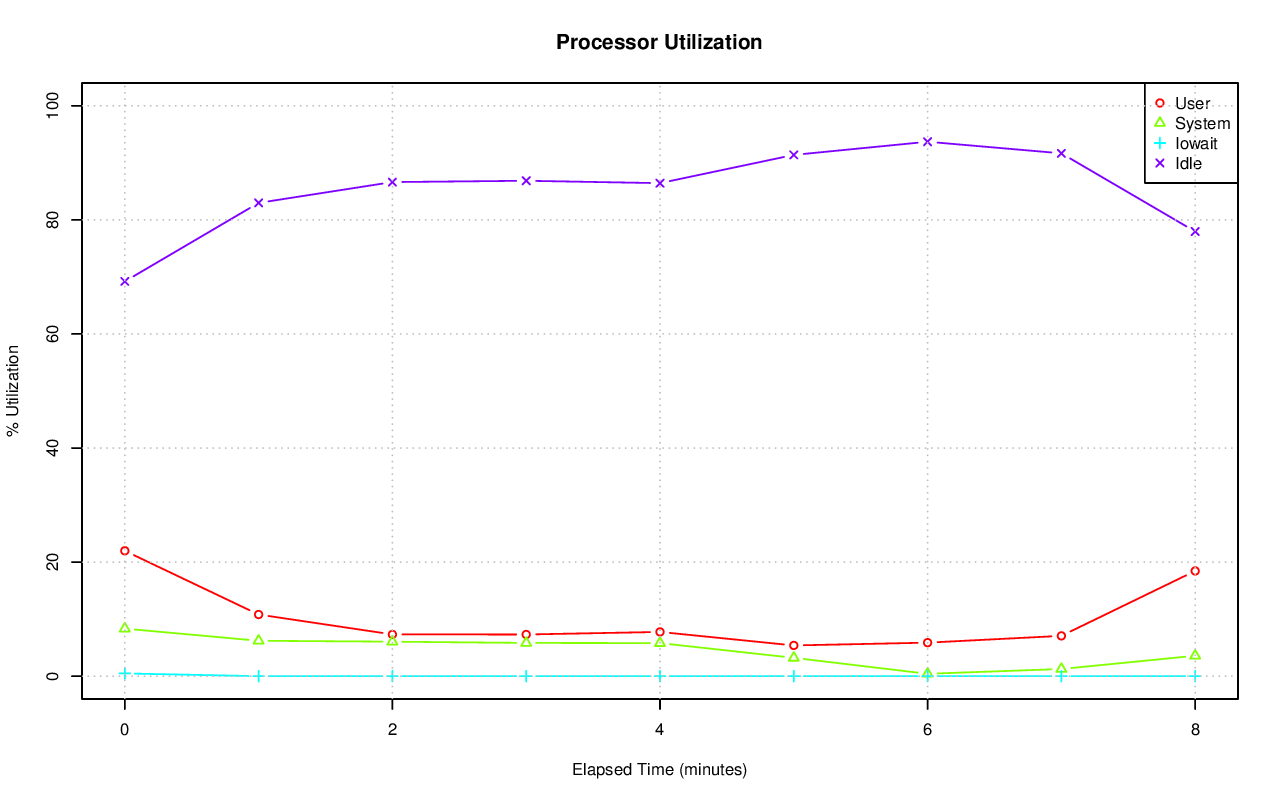

Source data for this figure (header and first rows):
# hostname; interval; timestamp; CPU; %user; %nice; %system; %iowait; %steal; %idle
axle; 60; 1416448045; -1; 21.98; 0.00; 8.34; 0.48; 0.00; 69.21
axle; 60; 1416448045; 0; 23.79; 0.00; 16.73; 0.03; 0.00; 59.45
axle; 60; 1416448045; 1; 22.08; 0.00; 16.97; 0.02; 0.00; 60.93
axle; 60; 1416448045; 2; 42.69; 0.00; 8.26; 0.00; 0.00; 49.05
axle; 60; 1416448045; 3; 19.16; 0.00; 7.93; 0.02; 0.00; 72.89
axle; 60; 1416448045; 4; 8.55; 0.00; 5.71; 0.00; 0.00; 85.75
axle; 60; 1416448045; 5; 14.28; 0.00; 5.69; 0.00; 0.00; 80.03
axle; 60; 1416448045; 6; 15.61; 0.00; 6.16; 0.00; 0.00; 78.23
axle; 60; 1416448045; 7; 10.23; 0.00; 5.59; 0.07; 0.00; 84.11
axle; 60; 1416448045; 8; 8.50; 0.00; 12.24; 0.08; 0.00; 79.19
axle; 60; 1416448045; 9; 26.87; 0.00; 12.07; 0.00; 0.00; 61.06
axle; 60; 1416448045; 10; 28.59; 0.00; 7.14; 0.00; 0.00; 64.27
axle; 60; 1416448045; 11; 24.09; 0.00; 4.48; 0.00; 0.00; 71.43
axle; 60; 1416448045; 12; 5.66; 0.00; 4.10; 0.00; 0.00; 90.23
axle; 60; 1416448045; 13; 6.77; 0.00; 3.74; 0.02; 0.00; 89.47
axle; 60; 1416448045; 14; 48.90; 0.00; 6.45; 1.27; 0.00; 43.39
axle; 60; 1416448045; 15; 45.64; 0.00; 10.13; 6.08; 0.00; 38.15
axle; 60; 1416448105; -1; 10.81; 0.00; 6.21; 0.00; 0.00; 82.98
axle; 60; 1416448105; 0; 6.82; 0.00; 22.86; 0.00; 0.00; 70.32
axle; 60; 1416448105; 1; 13.22; 0.00; 19.30; 0.00; 0.00; 67.47
axle; 60; 1416448105; 2; 15.50; 0.00; 5.43; 0.00; 0.00; 79.07
axle; 60; 1416448105; 3; 1.71; 0.00; 4.90; 0.00; 0.00; 93.39
axle; 60; 1416448105; 4; 12.12; 0.00; 3.21; 0.00; 0.00; 84.67
axle; 60; 1416448105; 5; 0.80; 0.00; 2.97; 0.00; 0.00; 96.23
axle; 60; 1416448105; 6; 1.02; 0.00; 2.78; 0.00; 0.00; 96.20
axle; 60; 1416448105; 7; 0.62; 0.00; 3.31; 0.00; 0.00; 96.07
axle; 60; 1416448105; 8; 1.35; 0.00; 8.74; 0.00; 0.00; 89.91
axle; 60; 1416448105; 9; 13.14; 0.00; 8.12; 0.00; 0.00; 78.74
axle; 60; 1416448105; 10; 0.28; 0.00; 0.45; 0.00; 0.00; 99.27
axle; 60; 1416448105; 11; 0.13; 0.00; 0.50; 0.00; 0.00; 99.37
axle; 60; 1416448105; 12; 33.97; 0.00; 5.90; 0.00; 0.00; 60.13
axle; 60; 1416448105; 13; 37.02; 0.00; 3.75; 0.00; 0.00; 59.23
axle; 60; 1416448105; 14; 10.82; 0.00; 3.26; 0.00; 0.00; 85.92
axle; 60; 1416448105; 15; 24.34; 0.00; 3.93; 0.02; 0.00; 71.72
axle; 60; 1416448165; -1; 7.32; 0.00; 6.05; 0.00; 0.00; 86.63
axle; 60; 1416448165; 0; 5.55; 0.00; 30.88; 0.00; 0.00; 63.57
axle; 60; 1416448165; 1; 11.47; 0.00; 19.71; 0.00; 0.00; 68.82
axle; 60; 1416448165; 2; 1.47; 0.00; 3.03; 0.00; 0.00; 95.50
axle; 60; 1416448165; 3; 1.21; 0.00; 5.04; 0.00; 0.00; 93.75
axle; 60; 1416448165; 4; 0.90; 0.00; 2.18; 0.00; 0.00; 96.92
axle; 60; 1416448165; 5; 0.72; 0.00; 4.04; 0.00; 0.00; 95.24
axle; 60; 1416448165; 6; 0.94; 0.00; 2.58; 0.00; 0.00; 96.48
axle; 60; 1416448165; 7; 0.62; 0.00; 3.70; 0.00; 0.00; 95.68
axle; 60; 1416448165; 8; 1.20; 0.00; 9.40; 0.00; 0.00; 89.40
axle; 60; 1416448165; 9; 2.01; 0.00; 3.15; 0.00; 0.00; 94.84
axle; 60; 1416448165; 10; 0.05; 0.00; 0.05; 0.00; 0.00; 99.90
axle; 60; 1416448165; 11; 0.08; 0.00; 0.02; 0.00; 0.00; 99.90
axle; 60; 1416448165; 12; 49.33; 0.00; 4.32; 0.00; 0.00; 46.35
axle; 60; 1416448165; 13; 40.92; 0.00; 3.52; 0.00; 0.00; 55.56
axle; 60; 1416448165; 14; 0.15; 0.00; 2.60; 0.00; 0.00; 97.25
axle; 60; 1416448165; 15; 0.30; 0.00; 2.35; 0.03; 0.00; 97.32
axle; 60; 1416448225; -1; 7.31; 0.00; 5.83; 0.00; 0.00; 86.86
axle; 60; 1416448225; 0; 4.90; 0.00; 23.80; 0.00; 0.00; 71.30
axle; 60; 1416448225; 1; 8.81; 0.00; 16.25; 0.00; 0.00; 74.94
axle; 60; 1416448225; 2; 2.00; 0.00; 4.61; 0.00; 0.00; 93.39
axle; 60; 1416448225; 3; 2.14; 0.00; 7.89; 0.00; 0.00; 89.96
axle; 60; 1416448225; 4; 1.32; 0.00; 4.34; 0.00; 0.00; 94.34
axle; 60; 1416448225; 5; 1.56; 0.00; 6.71; 0.00; 0.00; 91.73
axle; 60; 1416448225; 6; 1.36; 0.00; 3.61; 0.00; 0.00; 95.03
axle; 60; 1416448225; 7; 1.14; 0.00; 5.86; 0.00; 0.00; 93.01
... 93 more rows
